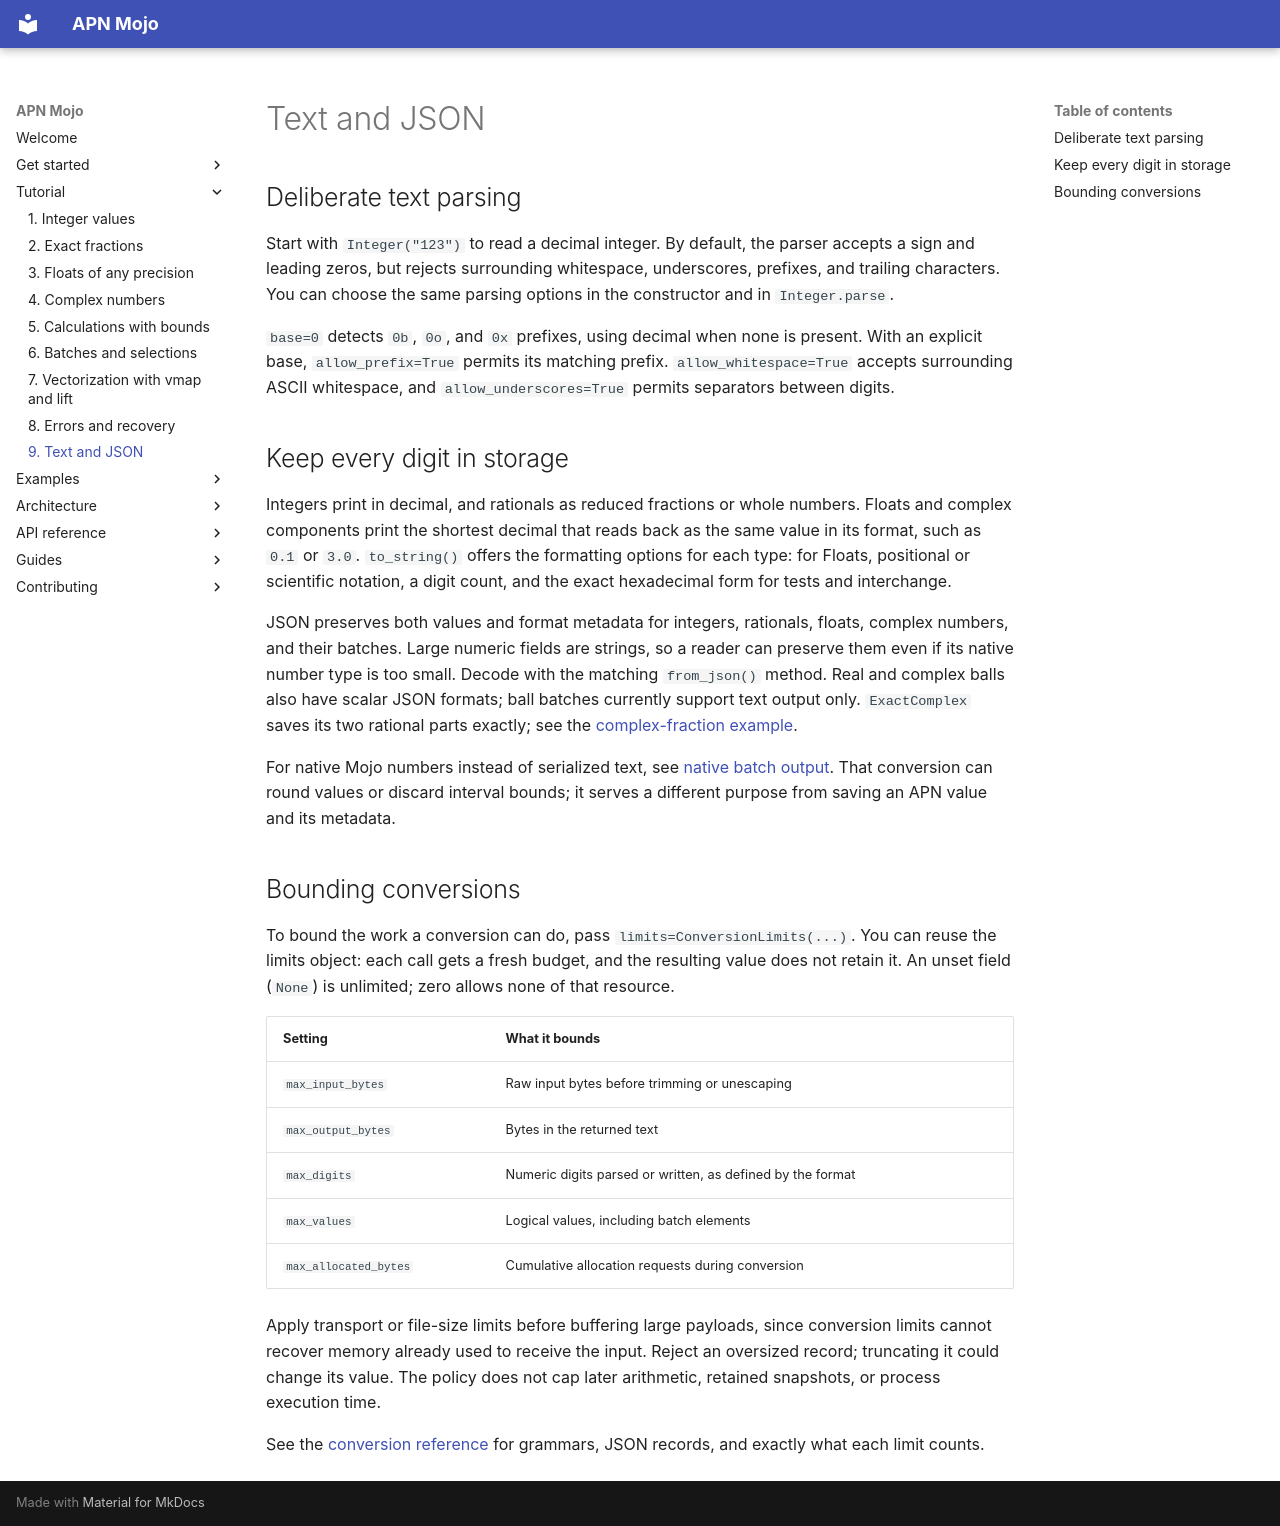

repository: Spellbound-Mojo/apn_mojo · page: tutorial/conversion/index.html · generator: mkdocs

# Text and JSON

## Deliberate text parsing

Start with `Integer("123")` to read a decimal integer. By default, the parser
accepts a sign and leading zeros, but rejects surrounding whitespace,
underscores, prefixes, and trailing characters. You can choose the same
parsing options in the constructor and in `Integer.parse`.

`base=0` detects `0b`, `0o`, and `0x` prefixes, using decimal when none is
present. With an explicit base, `allow_prefix=True` permits its matching
prefix. `allow_whitespace=True` accepts surrounding ASCII whitespace, and
`allow_underscores=True` permits separators between digits.

## Keep every digit in storage

Integers print in decimal, and rationals as reduced fractions or whole
numbers. Floats and complex components print the shortest decimal that reads
back as the same value in its format, such as `0.1` or `3.0`.
`to_string()` offers the formatting options for each type: for Floats,
positional or scientific notation, a digit count, and the exact hexadecimal
form for tests and interchange.

JSON preserves both values and format metadata for integers, rationals,
floats, complex numbers, and their batches. Large numeric fields are strings,
so a reader can preserve them even if its native number type is too small.
Decode with the matching `from_json()` method. Real and complex balls also
have scalar JSON formats; ball batches currently support text output only.
`ExactComplex` saves its two rational parts exactly; see the
[complex-fraction example](complex.md#keep-complex-fractions-exact).

<!-- example: docs/examples/conversion.mojo -->

For native Mojo numbers instead of serialized text, see
[native batch output](../reference/batch.md#native-values). That conversion
can round values or discard interval bounds; it serves a different purpose
from saving an APN value and its metadata.

## Bounding conversions

To bound the work a conversion can do, pass `limits=ConversionLimits(...)`.
You can reuse the limits object: each call gets a fresh budget, and the
resulting value does not retain it. An unset field (`None`) is unlimited;
zero allows none of that resource.

| Setting | What it bounds |
|---|---|
| `max_input_bytes` | Raw input bytes before trimming or unescaping |
| `max_output_bytes` | Bytes in the returned text |
| `max_digits` | Numeric digits parsed or written, as defined by the format |
| `max_values` | Logical values, including batch elements |
| `max_allocated_bytes` | Cumulative allocation requests during conversion |

Apply transport or file-size limits before buffering large payloads, since
conversion limits cannot recover memory already used to receive the input.
Reject an oversized record; truncating it could change its value. The policy
does not cap later arithmetic, retained snapshots, or process execution time.

See the [conversion reference](../reference/conversion.md) for grammars,
JSON records, and exactly what each limit counts.
